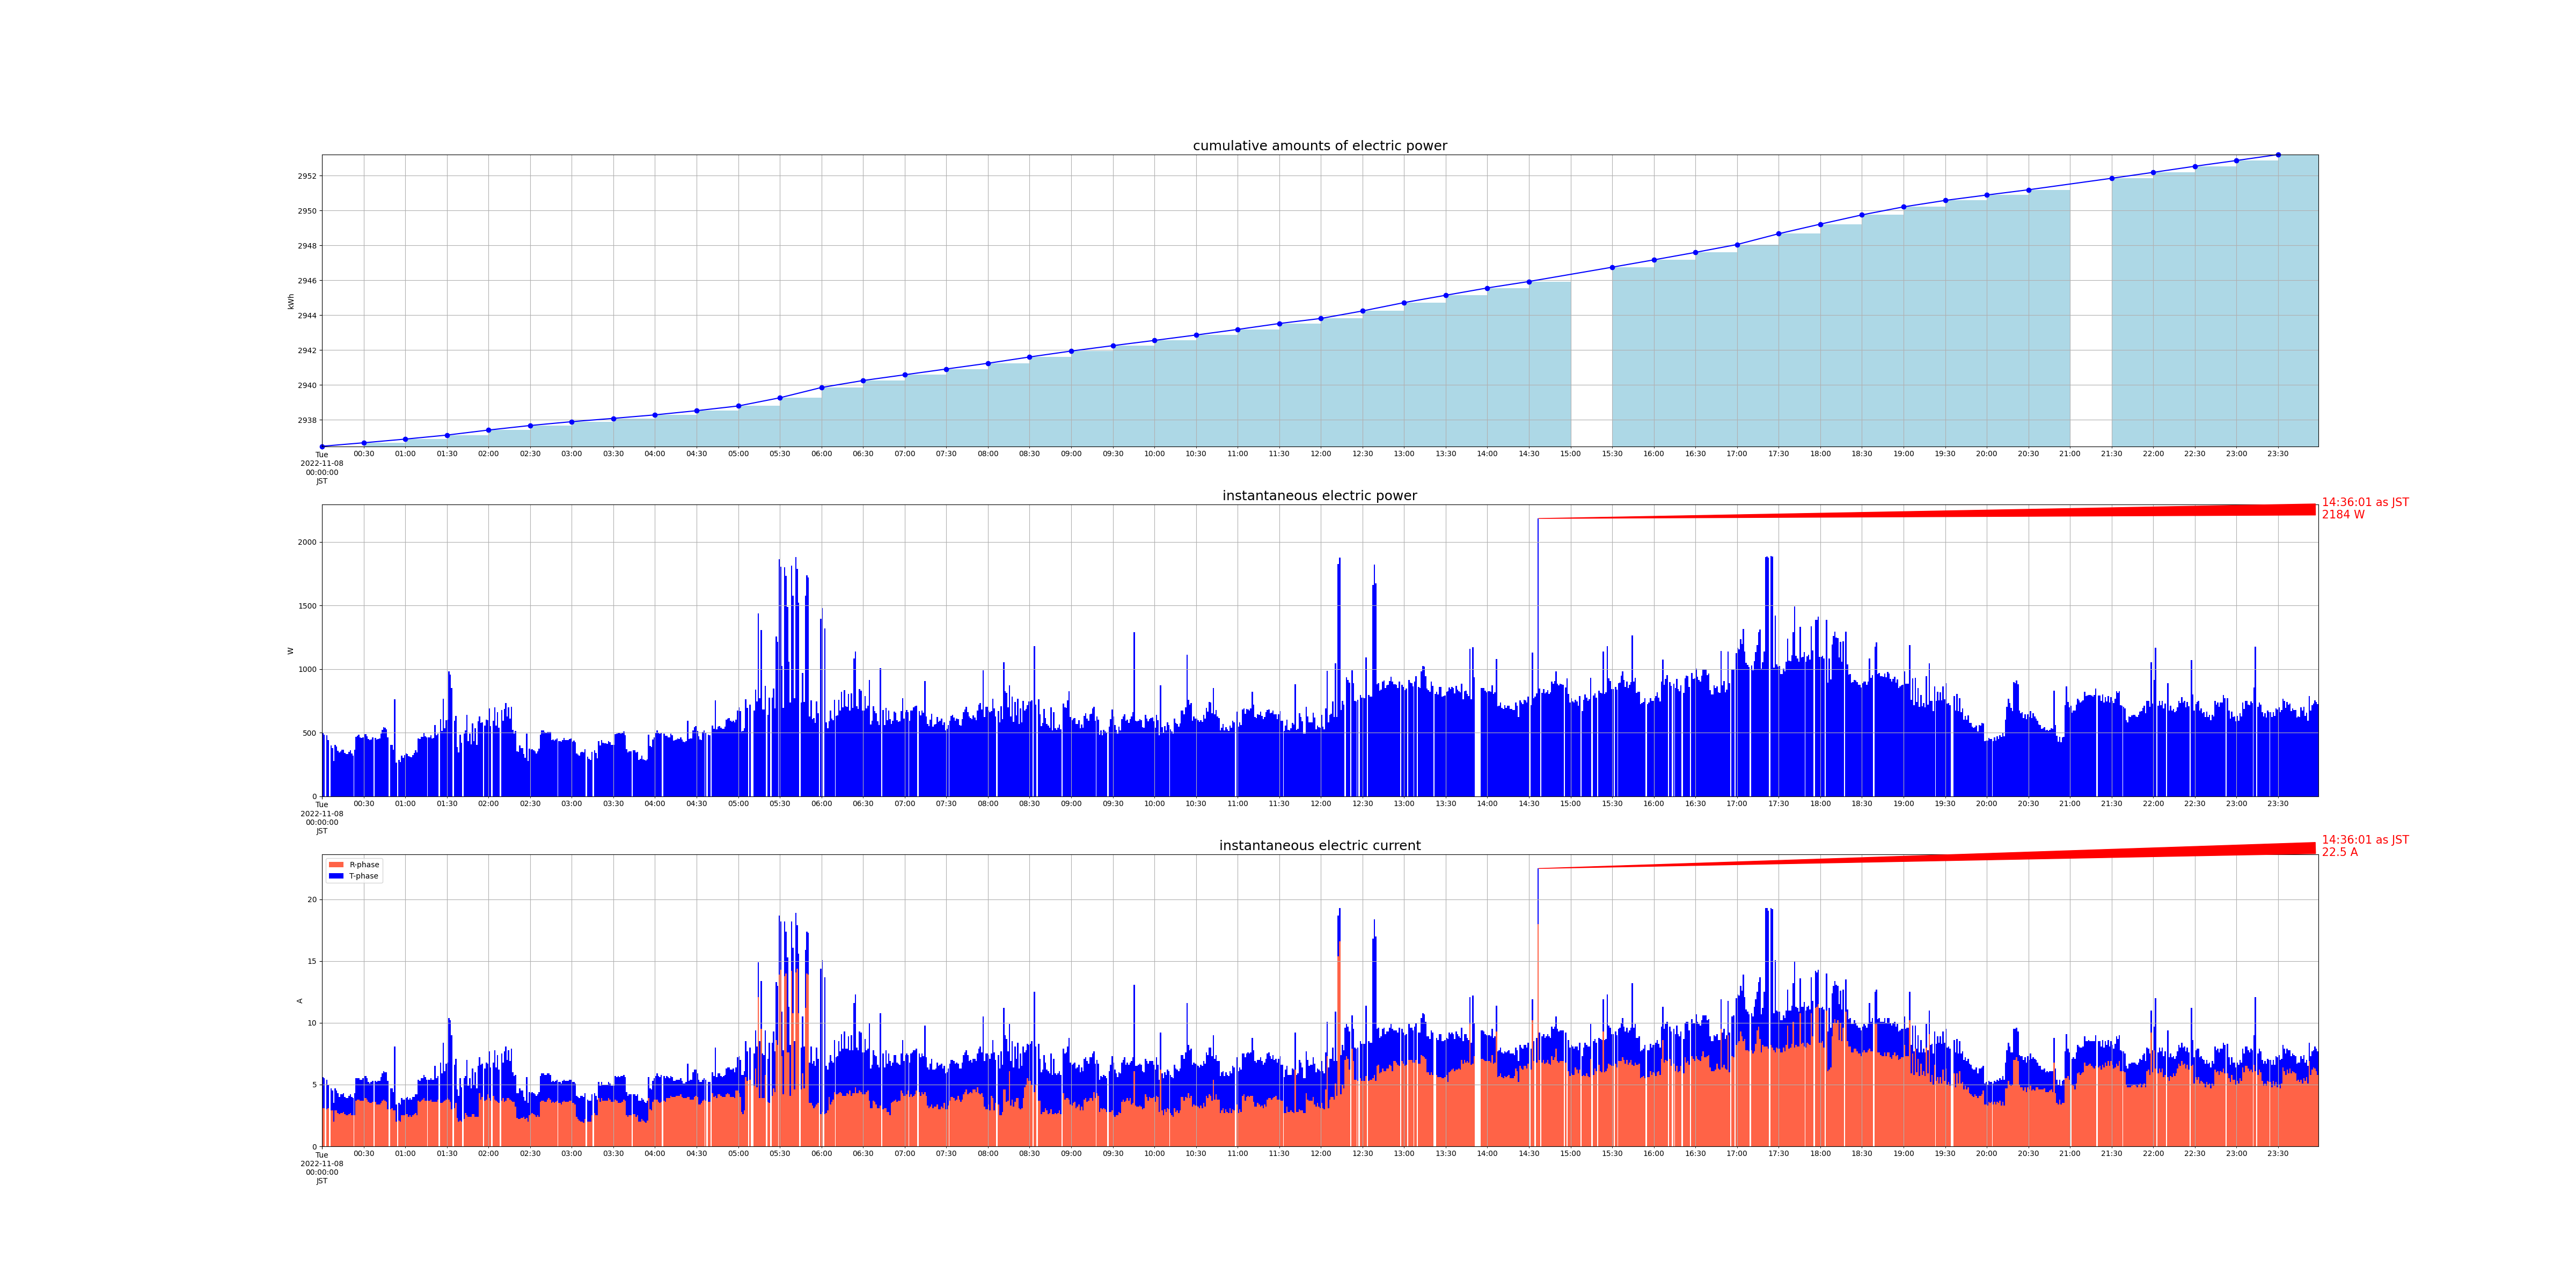

Data behind this chart, as committed beside it:
measured_at, sensor_id, cumlative_kwh, instant_watt, instant_ampere_R, instant_ampere_T
2022-11-08 00:00:01+09:00, smartmeter, , 496.0, , 
2022-11-08 00:00:01+09:00, smartmeter, , , 3.1, 2.5
2022-11-08 00:00:00+09:00, smartmeter, 2936, , , 
2022-11-08 00:01:00+09:00, smartmeter, , 484.0, , 
2022-11-08 00:01:00+09:00, smartmeter, , , 3.1, 2.4
2022-11-08 00:03:00+09:00, smartmeter, , 480.0, , 
2022-11-08 00:03:00+09:00, smartmeter, , , 3.0, 2.4
2022-11-08 00:04:00+09:00, smartmeter, , 440.0, , 
2022-11-08 00:04:00+09:00, smartmeter, , , 3.1, 1.9
2022-11-08 00:06:00+09:00, smartmeter, , 400.0, , 
2022-11-08 00:06:00+09:00, smartmeter, , , 2.9, 1.8
2022-11-08 00:07:01+09:00, smartmeter, , 380.0, , 
2022-11-08 00:07:01+09:00, smartmeter, , , 2.9, 1.6
2022-11-08 00:08:00+09:00, smartmeter, , 276.0, , 
2022-11-08 00:08:00+09:00, smartmeter, , , 2.0, 1.5
2022-11-08 00:09:00+09:00, smartmeter, , 404.0, , 
2022-11-08 00:09:00+09:00, smartmeter, , , 2.9, 1.8
2022-11-08 00:10:01+09:00, smartmeter, , 392.0, , 
2022-11-08 00:10:01+09:00, smartmeter, , , 2.9, 1.6
2022-11-08 00:11:00+09:00, smartmeter, , 356.0, , 
2022-11-08 00:11:00+09:00, smartmeter, , , 2.7, 1.6
2022-11-08 00:12:01+09:00, smartmeter, , 344.0, , 
2022-11-08 00:12:01+09:00, smartmeter, , , 2.6, 1.4
2022-11-08 00:13:00+09:00, smartmeter, , 352.0, , 
2022-11-08 00:13:00+09:00, smartmeter, , , 2.7, 1.5
2022-11-08 00:14:01+09:00, smartmeter, , 364.0, , 
2022-11-08 00:14:01+09:00, smartmeter, , , 2.7, 1.5
2022-11-08 00:15:00+09:00, smartmeter, , 364.0, , 
2022-11-08 00:15:00+09:00, smartmeter, , , 2.8, 1.5
2022-11-08 00:16:01+09:00, smartmeter, , 340.0, , 
2022-11-08 00:16:01+09:00, smartmeter, , , 2.6, 1.4
2022-11-08 00:17:01+09:00, smartmeter, , 332.0, , 
2022-11-08 00:17:01+09:00, smartmeter, , , 2.5, 1.4
2022-11-08 00:18:01+09:00, smartmeter, , 332.0, , 
2022-11-08 00:18:01+09:00, smartmeter, , , 2.5, 1.4
2022-11-08 00:19:02+09:00, smartmeter, , 348.0, , 
2022-11-08 00:19:02+09:00, smartmeter, , , 2.6, 1.5
2022-11-08 00:20:01+09:00, smartmeter, , 360.0, , 
2022-11-08 00:20:01+09:00, smartmeter, , , 2.7, 1.5
2022-11-08 00:21:01+09:00, smartmeter, , 336.0, , 
2022-11-08 00:21:01+09:00, smartmeter, , , 2.5, 1.5
2022-11-08 00:22:00+09:00, smartmeter, , 320.0, , 
2022-11-08 00:22:00+09:00, smartmeter, , , 2.5, 1.4
2022-11-08 00:23:01+09:00, smartmeter, , 364.0, , 
2022-11-08 00:23:01+09:00, smartmeter, , , 2.5, 1.8
2022-11-08 00:24:00+09:00, smartmeter, , 468.0, , 
2022-11-08 00:24:00+09:00, smartmeter, , , 3.7, 1.8
2022-11-08 00:25:01+09:00, smartmeter, , 476.0, , 
2022-11-08 00:25:01+09:00, smartmeter, , , 3.8, 1.7
2022-11-08 00:26:00+09:00, smartmeter, , 484.0, , 
2022-11-08 00:26:00+09:00, smartmeter, , , 3.8, 1.7
2022-11-08 00:27:01+09:00, smartmeter, , 464.0, , 
2022-11-08 00:27:01+09:00, smartmeter, , , 3.7, 1.7
2022-11-08 00:28:01+09:00, smartmeter, , 460.0, , 
2022-11-08 00:28:01+09:00, smartmeter, , , 3.7, 1.7
2022-11-08 00:29:00+09:00, smartmeter, , 464.0, , 
2022-11-08 00:29:00+09:00, smartmeter, , , 3.7, 1.8
2022-11-08 00:30:01+09:00, smartmeter, , 488.0, , 
2022-11-08 00:30:01+09:00, smartmeter, , , 3.9, 1.8
2022-11-08 00:30:00+09:00, smartmeter, 2937, , , 
... 2,717 more rows
